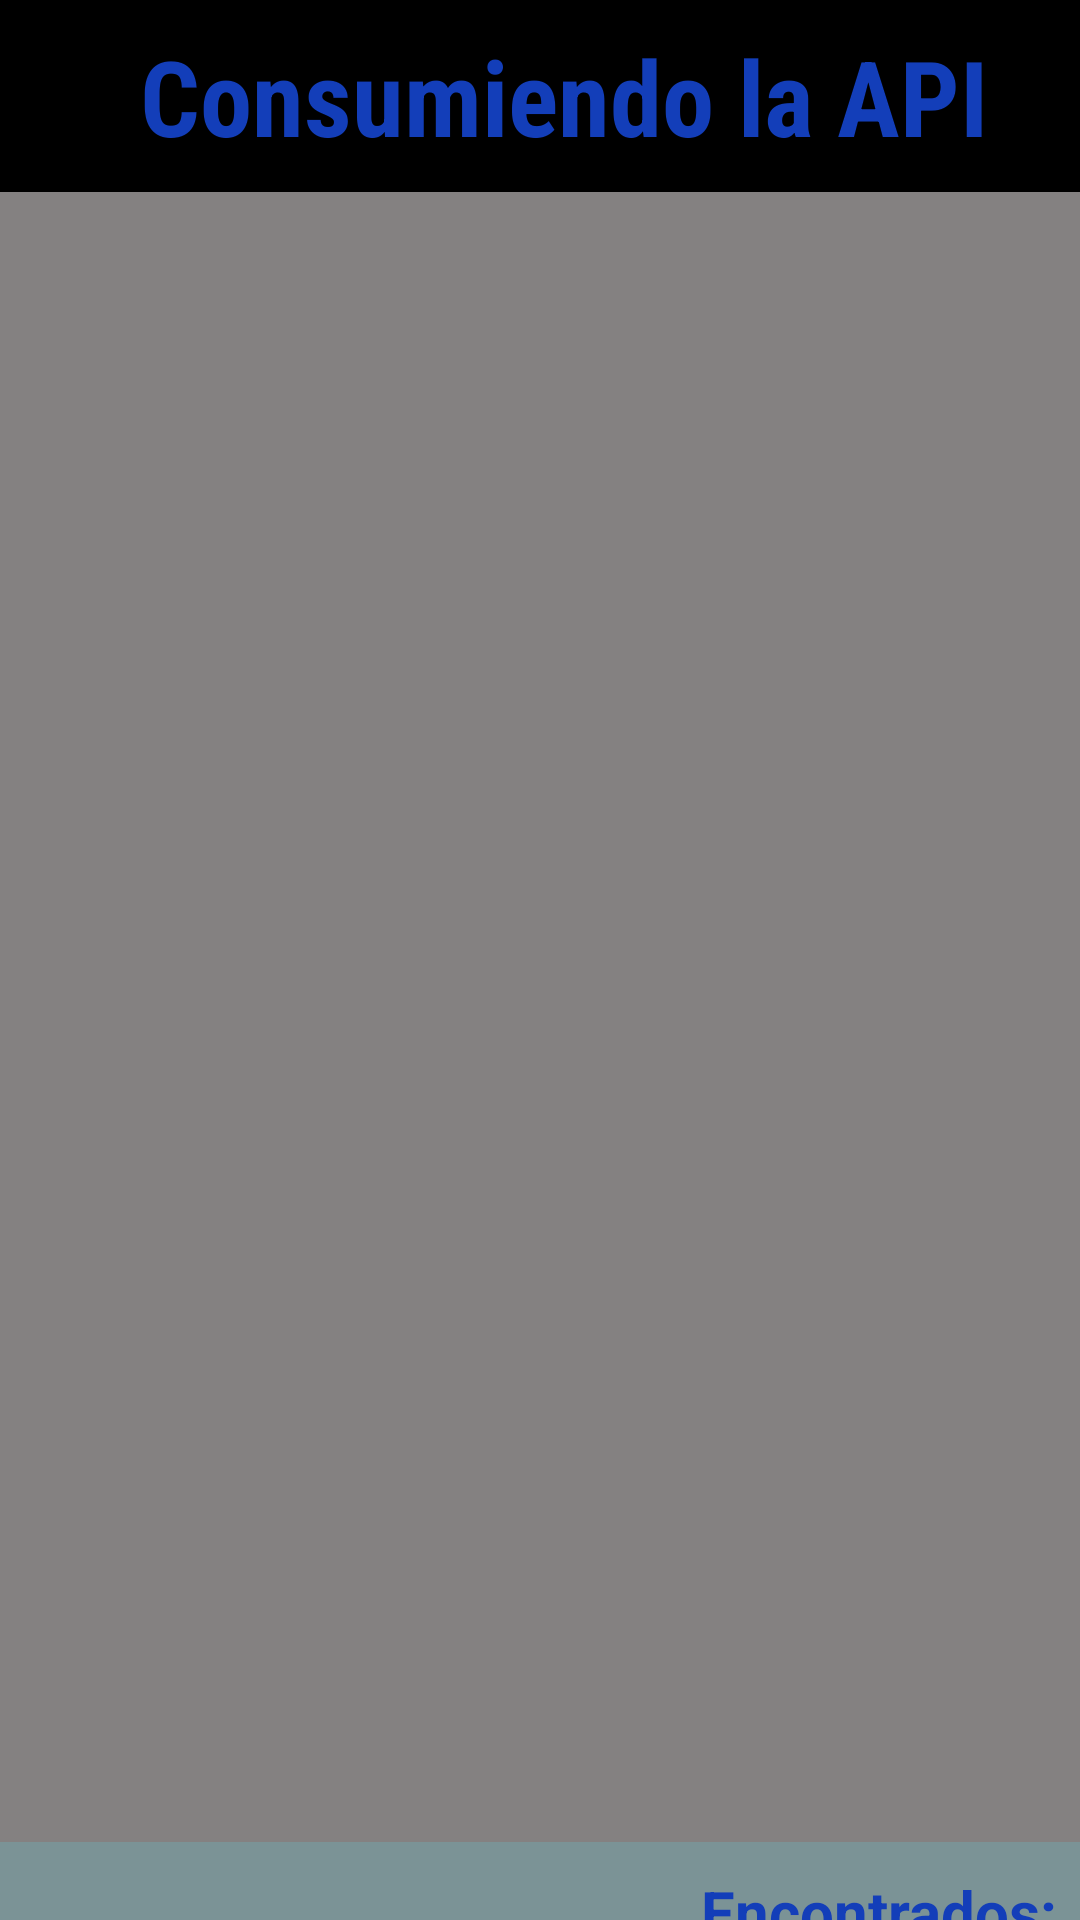

Layout XML and referenced resources for this Android screen:
<!-- AndroidManifest.xml: application theme Theme.RetroFitTelefonos -->
<!-- res/layout/activity_main.xml -->
<?xml version="1.0" encoding="utf-8"?>
<androidx.constraintlayout.widget.ConstraintLayout xmlns:android="http://schemas.android.com/apk/res/android"
    xmlns:app="http://schemas.android.com/apk/res-auto"
    xmlns:tools="http://schemas.android.com/tools"
    android:id="@+id/main"
    android:layout_width="match_parent"
    android:layout_height="match_parent"
    android:background="@color/fondoPanel"
    tools:context=".MainActivity">

    <androidx.appcompat.widget.Toolbar
        android:id="@+id/toolbar"
        android:layout_width="match_parent"
        android:layout_height="wrap_content"
        android:background="@color/black"
        app:layout_constraintEnd_toEndOf="parent"
        app:layout_constraintStart_toStartOf="parent"
        app:layout_constraintTop_toTopOf="parent">

        <TextView
            android:layout_width="match_parent"
            android:layout_height="wrap_content"
            android:fontFamily="sans-serif-condensed"
            android:gravity="center"
            android:text="Consumiendo la API"
            android:textColor="@color/azul"
            android:textSize="35sp"
            android:textStyle="bold" />
    </androidx.appcompat.widget.Toolbar>

    <androidx.recyclerview.widget.RecyclerView
        android:id="@+id/recyclerView"
        android:layout_width="match_parent"
        android:layout_height="550dp"
        android:background="@color/fondoRecycler"
        android:clipChildren="true"
        app:layout_constraintEnd_toEndOf="parent"
        app:layout_constraintStart_toStartOf="parent"
        app:layout_constraintTop_toBottomOf="@+id/toolbar" />

    <Button
        android:id="@+id/btnListObjetos"
        android:layout_width="wrap_content"
        android:layout_height="wrap_content"
        android:layout_marginStart="72dp"
        android:layout_marginTop="44dp"
        android:backgroundTint="@color/black"
        android:text="Lista Objetos"
        app:layout_constraintStart_toStartOf="parent"
        app:layout_constraintTop_toBottomOf="@+id/recyclerView" />

    <TextView
        android:id="@+id/txtLabelEncontrados"
        android:layout_width="wrap_content"
        android:layout_height="wrap_content"
        android:layout_marginStart="36dp"
        android:text="Encontrados: "
        android:textColor="@color/azul"
        android:textSize="20sp"
        android:textStyle="bold"
        app:layout_constraintBottom_toTopOf="@id/txtEncontrados"
        app:layout_constraintStart_toEndOf="@id/btnListObjetos"
        app:layout_constraintTop_toBottomOf="@+id/recyclerView"
        app:layout_constraintVertical_bias="0.47" />

    <TextView
        android:id="@+id/txtEncontrados"
        android:layout_width="wrap_content"
        android:layout_height="wrap_content"
        android:layout_marginStart="92dp"
        android:hint="0"
        android:textColor="@color/azul"
        android:textSize="30sp"
        app:layout_constraintBottom_toTopOf="@id/edTxt"
        app:layout_constraintStart_toEndOf="@id/btnListObjetos"
        app:layout_constraintTop_toBottomOf="@+id/recyclerView"
        app:layout_constraintVertical_bias="0.536" />

    <Button
        android:id="@+id/btnGetObjeto"
        android:layout_width="wrap_content"
        android:layout_height="wrap_content"
        android:layout_marginStart="76dp"
        android:layout_marginTop="30dp"
        android:backgroundTint="@color/black"
        android:text="Traer objeto"
        app:layout_constraintStart_toStartOf="parent"
        app:layout_constraintTop_toBottomOf="@+id/btnListObjetos" />

    <Button
        android:id="@+id/btnInsertarObjeto"
        android:layout_width="275dp"
        android:layout_height="55dp"
        android:layout_marginStart="76dp"
        android:layout_marginTop="108dp"
        android:backgroundTint="@color/black"
        android:text="Ingresar Teléfono"
        app:layout_constraintStart_toStartOf="parent"
        app:layout_constraintTop_toBottomOf="@+id/btnListObjetos" />

    <EditText
        android:id="@+id/edTxt"
        android:layout_width="130dp"
        android:layout_height="wrap_content"
        android:layout_marginBottom="30dp"
        android:hint="Introduzca el Id"
        android:inputType="number"
        android:singleLine="true"
        app:layout_constraintBottom_toTopOf="@+id/btnInsertarObjeto"
        app:layout_constraintEnd_toEndOf="parent"
        app:layout_constraintStart_toEndOf="@id/btnGetObjeto" />


</androidx.constraintlayout.widget.ConstraintLayout>
<!-- resources referenced by this layout -->
<resources>
  <color name="azul">#133EB9</color>
  <color name="black">#FF000000</color>
  <color name="fondoPanel">#B0426767</color>
  <color name="fondoRecycler">#848181</color>
  <style name="Theme.RetroFitTelefonos" parent="Base.Theme.RetroFitTelefonos" />
  <style name="Base.Theme.RetroFitTelefonos" parent="Theme.Material3.DayNight.NoActionBar">
          
          
      </style>
</resources>
